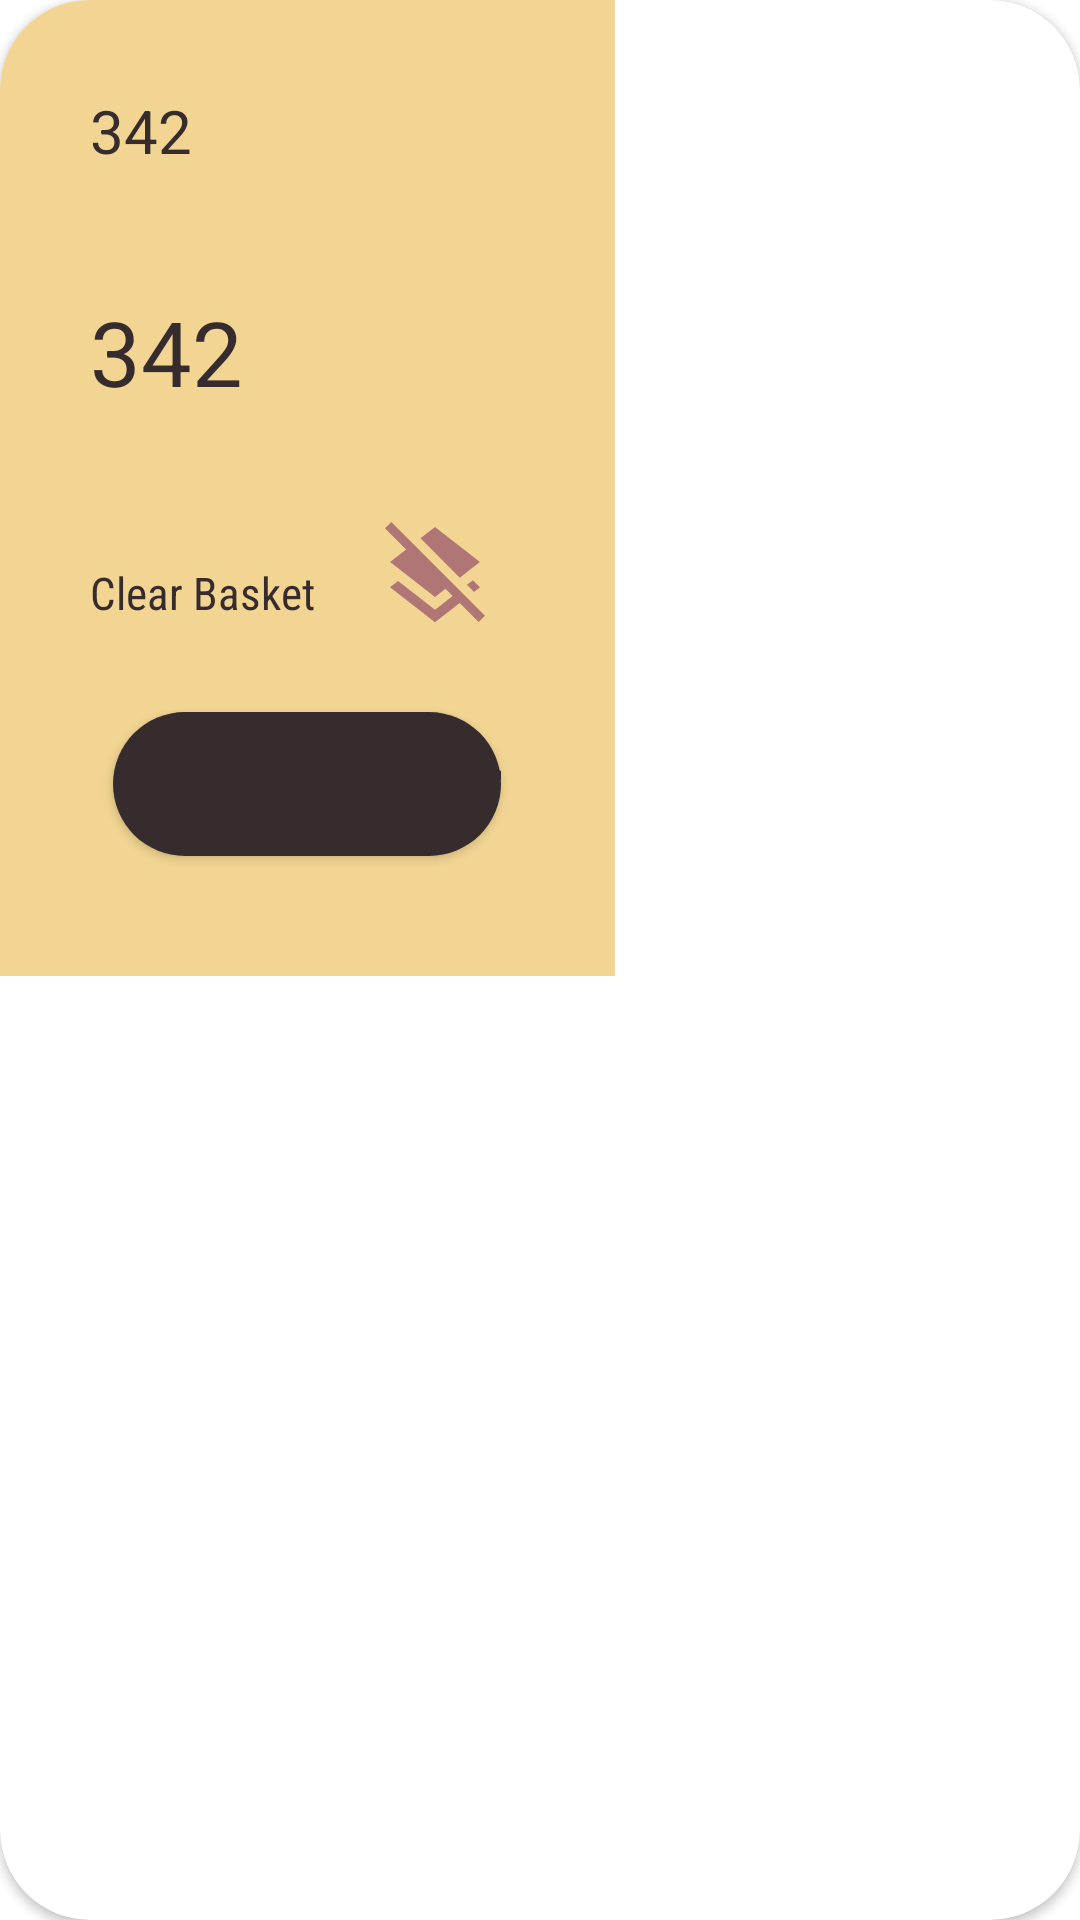

Produce the Android XML layout that renders to this screen, including the resource entries it uses.
<!-- AndroidManifest.xml: application theme Theme.FinalYearProject -->
<!-- res/layout/layout_for_custom_dialog_placeorder.xml -->
<?xml version="1.0" encoding="utf-8"?>
<androidx.cardview.widget.CardView xmlns:android="http://schemas.android.com/apk/res/android"
    xmlns:app="http://schemas.android.com/apk/res-auto"
    android:layout_margin="30dp"
    android:layout_width="wrap_content"
    xmlns:card_view="http://schemas.android.com/tools"
    app:cardPreventCornerOverlap="false"
    android:layout_height="wrap_content"
    app:cardCornerRadius="30dp">

<LinearLayout
    android:layout_width="wrap_content"
    android:padding="20dp"
    android:background="@color/background_color"
    android:orientation="vertical"
    android:layout_height="wrap_content">


    <TextView
        android:layout_width="wrap_content"
        android:layout_marginTop="10dp"
        android:text="342"
        android:textSize="20dp"
        android:layout_marginStart="10dp"
        android:id="@+id/placeOrder_detail"
        android:layout_marginBottom="30dp"
        android:layout_gravity="start"
        android:textColor="@color/button_color_black1"
        android:layout_height="wrap_content"/>

    <TextView
        android:layout_width="wrap_content"
        android:layout_marginTop="10dp"
        android:text="342"
        android:id="@+id/placeOrder_price"
        android:textColor="@color/button_color_black1"
        android:textSize="30dp"
        android:layout_marginStart="10dp"
        android:layout_marginBottom="30dp"
        android:layout_gravity="start"
        android:layout_height="wrap_content"/>

    <RelativeLayout
        android:layout_marginStart="10dp"
        android:layout_gravity="start"
        android:layout_width="wrap_content"
        android:layout_marginEnd="20dp"
        android:layout_height="wrap_content">

        <TextView
            android:layout_width="wrap_content"
            android:id="@+id/chooseImageView"
            android:text="Clear Basket"
            android:layout_gravity="end"
            android:textSize="15sp"
            android:textColor="@color/button_color_black1"
            android:fontFamily="sans-serif-condensed"
            android:layout_marginTop="20dp"
            android:layout_marginEnd="20dp"
            android:layout_height="wrap_content"/>

        <ImageView
            android:layout_width="40dp"
            android:id="@+id/placeOrder_clearBacket"
            android:clickable="true"
            android:background="?attr/selectableItemBackgroundBorderless"
            android:layout_toEndOf="@id/chooseImageView"
            android:src="@drawable/ic_baseline_layers_clear_24"
            android:layout_height="50dp"/>

    </RelativeLayout>

    <Button
        android:layout_marginTop="20dp"
        android:layout_marginBottom="20dp"
        android:layout_width="wrap_content"
        android:text="Place Order"
        android:theme="@style/buttonYellow"
        android:textAllCaps="false"
        android:fontFamily="@font/great_vibes"
        android:textColor="@color/button_color_black1"
        android:layout_gravity="center_horizontal"
        android:textSize="25sp"
        android:id="@+id/placeOrder_Button"
        android:textStyle="bold"
        android:background="@drawable/actionbar_background"
        android:layout_height="wrap_content"/>

</LinearLayout>

</androidx.cardview.widget.CardView>
<!-- resources referenced by this layout -->
<resources>
  <color name="background_color">#F2D592</color>
  <color name="button_color_black1">#362C2E</color>
  <!-- drawable actionbar_background (drawable) -->
  <?xml version="1.0" encoding="utf-8"?>
  <shape xmlns:android="http://schemas.android.com/apk/res/android"
      android:shape="rectangle">
  
      <solid
          android:color="@color/button_color_black1"/>
  
      <corners android:radius="500dp"/>
  
  </shape>
  <!-- drawable ic_baseline_layers_clear_24 (drawable) -->
  <vector android:height="24dp" android:tint="#B07676"
      android:viewportHeight="24" android:viewportWidth="24"
      android:width="24dp" xmlns:android="http://schemas.android.com/apk/res/android">
      <path android:fillColor="@android:color/white" android:pathData="M19.81,14.99l1.19,-0.92 -1.43,-1.43 -1.19,0.92 1.43,1.43zM19.36,10.27L21,9l-9,-7 -2.91,2.27 7.87,7.88 2.4,-1.88zM3.27,1L2,2.27l4.22,4.22L3,9l1.63,1.27L12,16l2.1,-1.63 1.43,1.43L12,18.54l-7.37,-5.73L3,14.07l9,7 4.95,-3.85L20.73,21 22,19.73 3.27,1z"/>
  </vector>
  <style name="buttonYellow" parent="android:Widget.Button">
          <item name="colorPrimary">@color/background_color</item>
      </style>
  <style name="Theme.FinalYearProject" parent="Theme.MaterialComponents.DayNight.DarkActionBar">
          
          <item name="colorPrimary">@color/button_color_black1</item>
          <item name="colorPrimaryVariant">@color/background_color</item>
          <item name="colorOnPrimary">@color/white</item>
          
          <item name="colorSecondary">@color/button_color_black2</item>
          <item name="colorSecondaryVariant">@color/teal_700</item>
          <item name="colorOnSecondary">@color/black</item>
          
          <item name="android:statusBarColor" tools:targetApi="l">?attr/colorPrimaryVariant</item>
          
      </style>
  <color name="white">#FFFFFFFF</color>
  <color name="button_color_black2">#707070</color>
  <color name="teal_700">#FF018786</color>
  <color name="black">#FF000000</color>
</resources>
